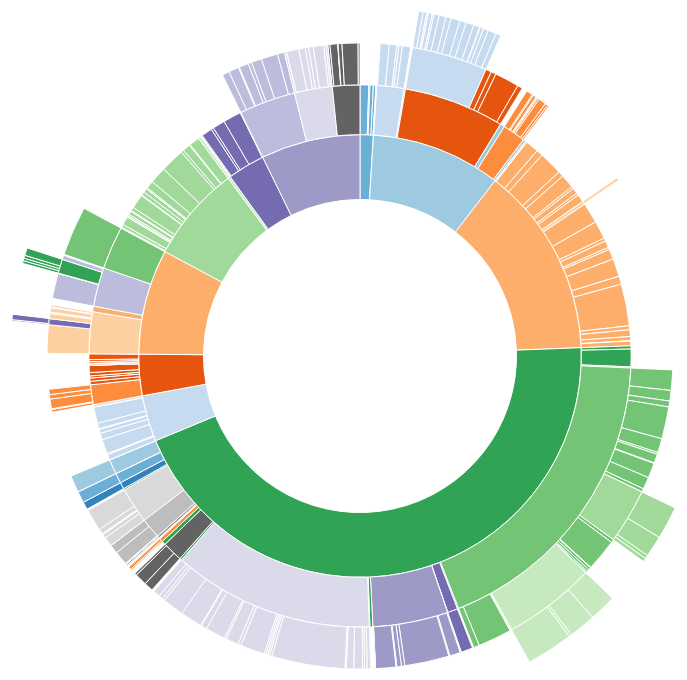
D3 v3 page, settled after 480 driven frames (8 s of simulated time); the page loaded 1 data file(s).



    var nodeName = document.querySelector('#nodeName');

    function displayNameAndSize(d) {
        var name = d.name;
        var size = ' (' + Math.round((d.value / d.parent.value)*100, -2) + ' %)';

        nodeName.innerText = name + size;
    }

    var width = 960,
            height = 700,
            radius = Math.min(width, height) / 2,
            color = d3.scale.category20c();

    var svg = d3.select("body").append("svg")
            .attr("width", width)
            .attr("height", height)
            .append("g")
            .attr("transform", "translate(" + width / 2 + "," + height * .52 + ")");

    var partition = d3.layout.partition()
            .sort(null)
            .size([2 * Math.PI, radius * radius])
            .value(function(d) { return 1; });

    var arc = d3.svg.arc()
            .startAngle(function(d) { return d.x; })
            .endAngle(function(d) { return d.x + d.dx; })
            .innerRadius(function(d) { return Math.sqrt(d.y); })
            .outerRadius(function(d) { return Math.sqrt(d.y + d.dy); });



    d3.json("data.json", function(error, root) {
        if (error) throw error;

        var path = svg.datum(root).selectAll("path")
                .data(partition.value(function(d) { return d.size; }).nodes)
                .enter().append("path")
                .attr("display", function(d) { return d.depth ? null : "none"; }) // hide inner ring
                .attr("d", arc)
                .on("mouseover", displayNameAndSize)
                .attr("data-name", function(d) { return d.name; })
                .attr("data-size", function(d) { return d.size; })
                .style("stroke", "#fff")
                .style("fill", function(d) { return color((d.children ? d : d.parent).name); })
                .style("fill-rule", "evenodd")
                .each(stash);

        d3.selectAll("input").on("change", function change() {
            var value = this.value === "count"
                    ? function() { return 1; }
                    : function(d) { return d.size; };

            path
                    .data(partition.value(value).nodes)
                    .transition()
                    .duration(1500)
                    .attrTween("d", arcTween);
        });
    });

    // Stash the old values for transition.
    function stash(d) {
        d.x0 = d.x;
        d.dx0 = d.dx;
    }

    // Interpolate the arcs in data space.
    function arcTween(a) {
        var i = d3.interpolate({x: a.x0, dx: a.dx0}, a);
        return function(t) {
            var b = i(t);
            a.x0 = b.x;
            a.dx0 = b.dx;
            return arc(b);
        };
    }

    d3.select(self.frameElement).style("height", height + "px");



### data: data.json
{
 "name": "angular2",
 "children": [
  {
   "name": "animate",
   "children": [
    "{... 2 keys}",
    "{... 2 keys}",
    "{... 2 keys}",
    "{... 2 keys}",
    "{... 2 keys}"
   ]
  },
  {
   "name": "common",
   "children": [
    "{... 2 keys}",
    "{... 2 keys}",
    "{... 2 keys}",
    "{... 2 keys}",
    "{... 2 keys}",
    "{... 2 keys}",
    "{... 2 keys}"
   ]
  },
  {
   "name": "compiler",
   "children": [
    "{... 2 keys}",
    "{... 2 keys}",
    "{... 2 keys}",
    "{... 2 keys}",
    "{... 2 keys}",
    "{... 2 keys}",
    "{... 2 keys}",
    "{... 2 keys}",
    "... 18 more items"
   ]
  },
  {
   "name": "core",
   "children": [
    "{... 2 keys}",
    "{... 2 keys}",
    "{... 2 keys}",
    "{... 2 keys}",
    "{... 2 keys}",
    "{... 2 keys}",
    "{... 2 keys}",
    "{... 2 keys}",
    "... 18 more items"
   ]
  },
  {
   "name": "facade",
   "children": [
    "{... 2 keys}",
    "{... 2 keys}",
    "{... 2 keys}",
    "{... 2 keys}",
    "{... 2 keys}",
    "{... 2 keys}",
    "{... 2 keys}",
    "{... 2 keys}",
    "... 2 more items"
   ]
  },
  {
   "name": "http",
   "children": [
    "{... 2 keys}",
    "{... 2 keys}",
    "{... 2 keys}",
    "{... 2 keys}",
    "{... 2 keys}",
    "{... 2 keys}",
    "{... 2 keys}",
    "{... 2 keys}",
    "... 5 more items"
   ]
  },
  {
   "name": "platform",
   "children": [
    "{... 2 keys}",
    "{... 2 keys}",
    "{... 2 keys}",
    "{... 2 keys}"
   ]
  },
  {
   "name": "router",
   "children": [
    "{... 2 keys}",
    "{... 2 keys}",
    "{... 2 keys}",
    "{... 2 keys}",
    "{... 2 keys}",
    "{... 2 keys}",
    "{... 2 keys}",
    "{... 2 keys}",
    "... 15 more items"
   ]
  },
  "... 3 more items"
 ]
}